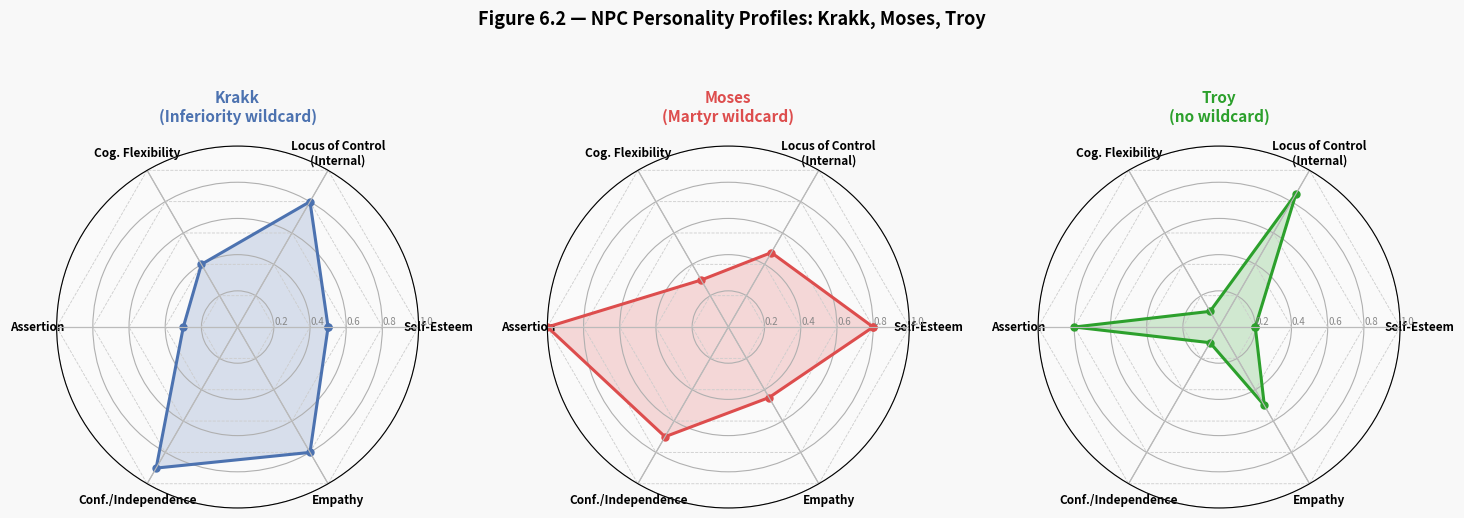

Write Python code to recreate this figure. (Note: this script raises an exception after producing the figure.)
"""
Generate NPC personality radar charts for Krakk, Moses, and Troy.
Output: npc_radar_charts.png (saved to the same directory as this script)
"""
import numpy as np
import matplotlib.pyplot as plt
import matplotlib.patches as mpatches
import os

# ── NPC data ──────────────────────────────────────────────────────────────────
labels = [
    "Self-Esteem",
    "Locus of Control\n(Internal)",
    "Cog. Flexibility",
    "Assertion",
    "Conf./Independence",
    "Empathy",
]
N = len(labels)

npcs = {
    "Krakk\n(Inferiority wildcard)": {
        "values": [0.5, 0.8, 0.4, 0.3, 0.9, 0.8],
        "color": "#4C72B0",
        "wildcard": "Inferiority",
    },
    "Moses\n(Martyr wildcard)": {
        "values": [0.8, 0.475, 0.3, 1.0, 0.7, 0.45],
        "color": "#DD4D4D",
        "wildcard": "Martyr",
    },
    "Troy\n(no wildcard)": {
        "values": [0.2, 0.85, 0.1, 0.8, 0.1, 0.5],
        "color": "#2CA02C",
        "wildcard": None,
    },
}

# ── Compute angles ─────────────────────────────────────────────────────────────
angles = np.linspace(0, 2 * np.pi, N, endpoint=False).tolist()
angles += angles[:1]  # close the polygon

# ── Plot ───────────────────────────────────────────────────────────────────────
fig, axes = plt.subplots(1, 3, figsize=(15, 5.5), subplot_kw=dict(polar=True))
fig.patch.set_facecolor("#F8F8F8")

for ax, (name, data) in zip(axes, npcs.items()):
    vals = data["values"] + data["values"][:1]
    color = data["color"]

    # Grid rings
    for r in [0.2, 0.4, 0.6, 0.8, 1.0]:
        ax.plot(angles, [r] * (N + 1), color="#CCCCCC", linewidth=0.6, linestyle="--")

    # Filled area
    ax.fill(angles, vals, color=color, alpha=0.20)
    # Outline
    ax.plot(angles, vals, color=color, linewidth=2.2, marker="o", markersize=5)

    # Axis labels
    ax.set_xticks(angles[:-1])
    ax.set_xticklabels(labels, size=8.5, fontweight="bold")
    ax.set_yticklabels([])
    ax.set_ylim(0, 1)

    # Ring value labels on one spoke
    for r_val in [0.2, 0.4, 0.6, 0.8, 1.0]:
        ax.text(
            angles[0], r_val + 0.04, str(r_val),
            ha="center", va="bottom", size=7, color="#888888"
        )

    # Title
    ax.set_title(name, size=11, fontweight="bold", pad=18, color=color)

    # Spoke lines
    for angle in angles[:-1]:
        ax.plot([angle, angle], [0, 1], color="#BBBBBB", linewidth=0.8)

    ax.set_facecolor("#FAFAFA")

fig.suptitle(
    "Figure 6.2 — NPC Personality Profiles: Krakk, Moses, Troy",
    fontsize=13, fontweight="bold", y=1.02
)

plt.tight_layout(pad=2.0)

out_path = os.path.join(os.path.dirname(os.path.abspath(__file__)), "npc_radar_charts.png")
plt.savefig(out_path, dpi=150, bbox_inches="tight", facecolor="#F8F8F8")
print(f"Saved: {out_path}")
plt.close()
